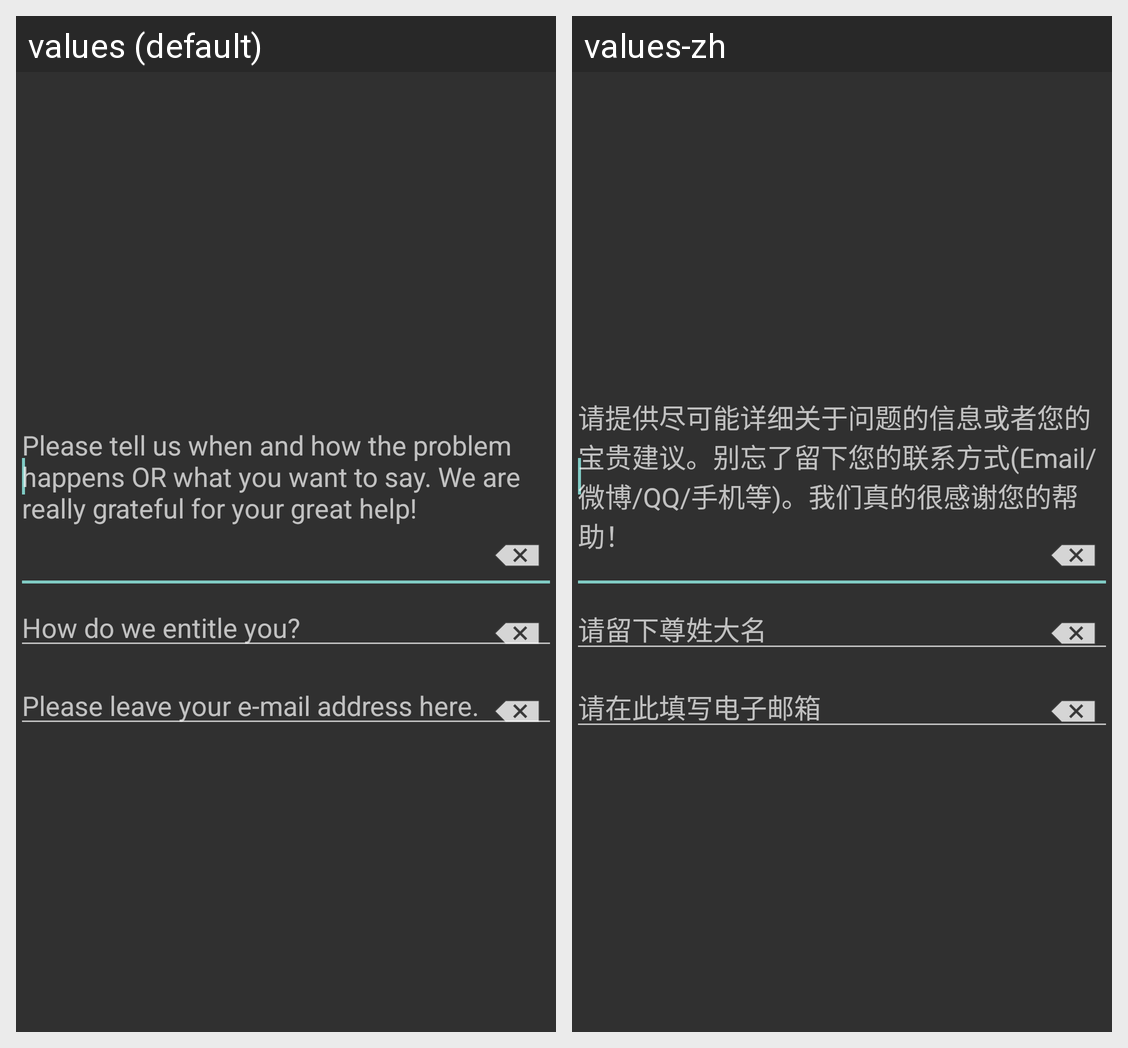

The Android screen above is rendered under two locales of the same app. Produce the string resources it draws, with the default and per-locale values.
Android screen res/layout/feedback.xml rendered under 2 locales, left to right: values (default), values-zh. Device: Nexus 5 (rendered at 1080×1920; each locale shown at half size, 540×960, under a caption strip naming it); theme AppTheme.
Strings drawn on this screen, with the default value and each locale's value (text and hints the layout hard-codes, and strings that could not be matched under every locale, appear in the picture but are not listed):

feedback_hint
  values: Please tell us when and how the problem happens OR what you want to say. We are really grateful for your great help!
  values-zh: 请提供尽可能详细关于问题的信息或者您的宝贵建议。别忘了留下您的联系方式(Email/微博/QQ/手机等)。我们真的很感谢您的帮助！

name_hint
  values: How do we entitle you?
  values-zh: 请留下尊姓大名

email_hint
  values: Please leave your e-mail address here.
  values-zh: 请在此填写电子邮箱
